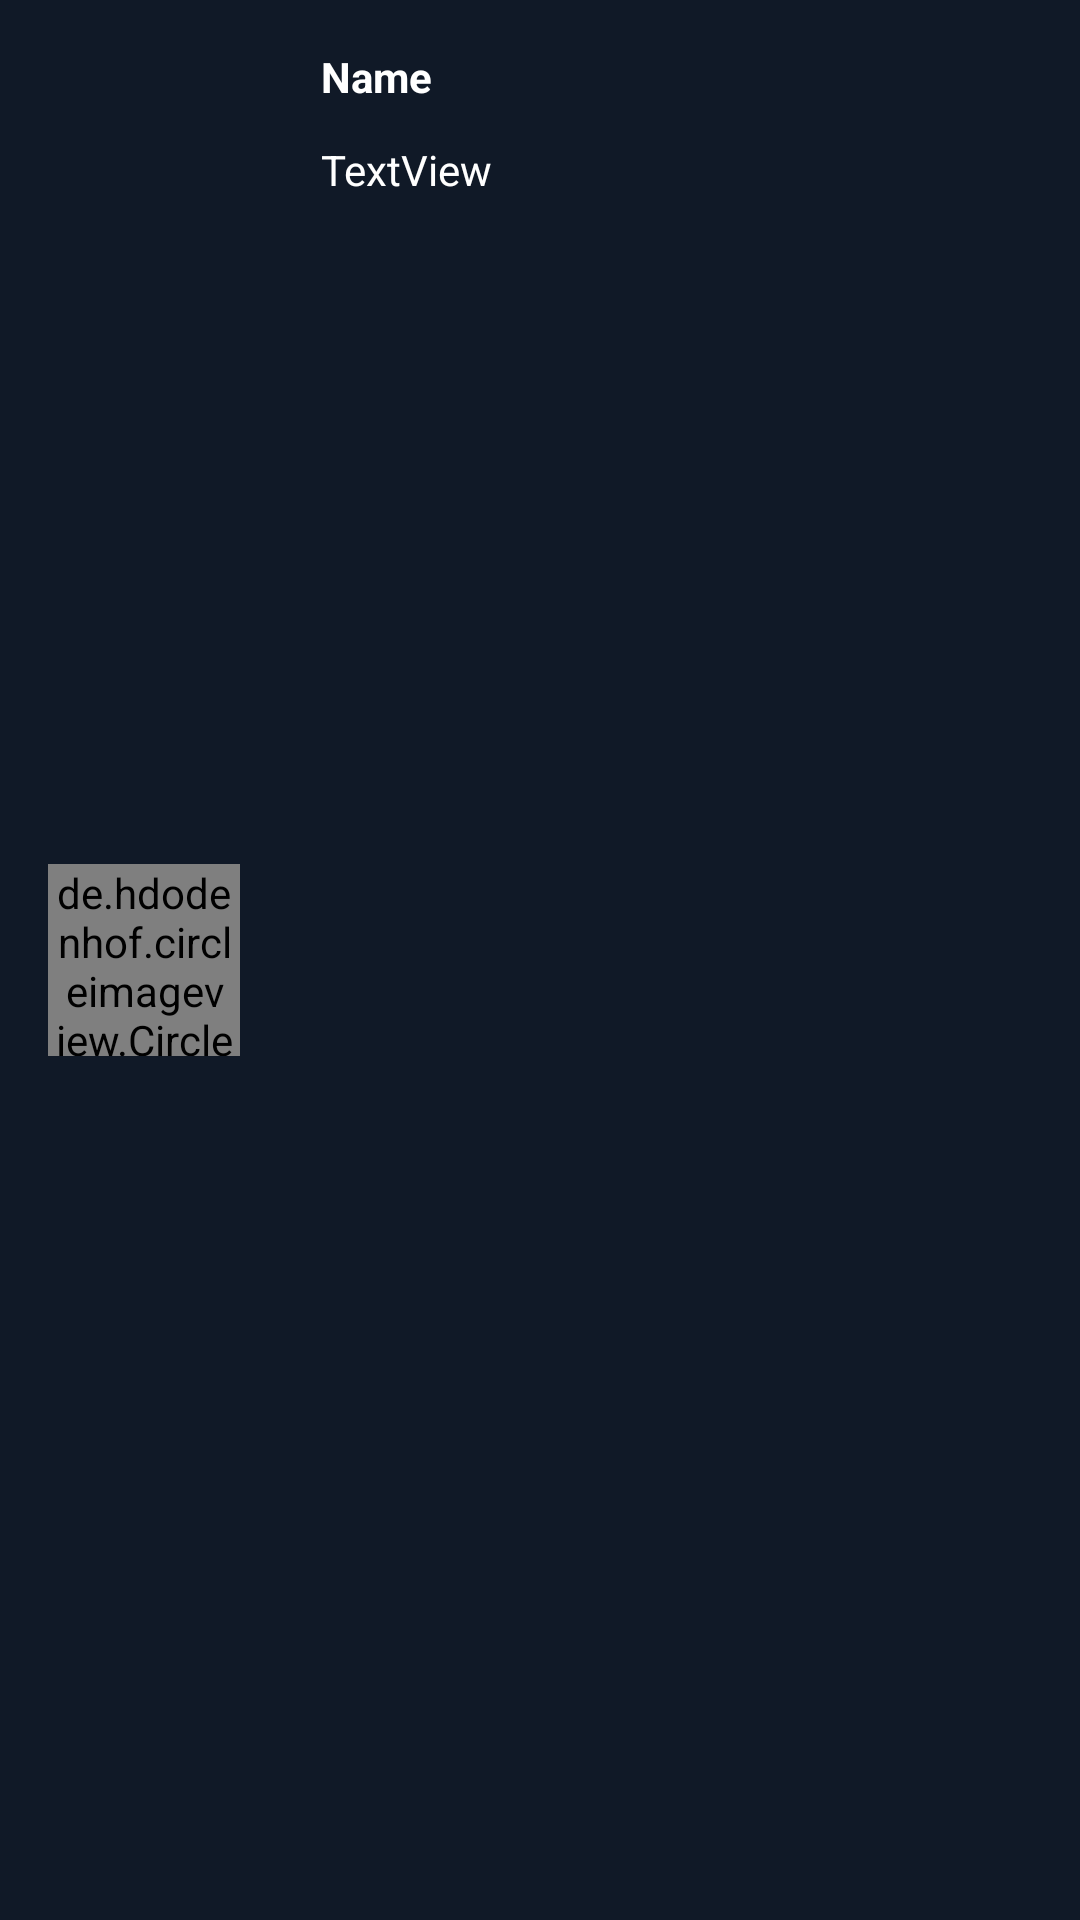

Produce the Android XML layout that renders to this screen, including the resource entries it uses.
<!-- AndroidManifest.xml: application theme Theme.SocialApp -->
<!-- res/layout/comment_layout.xml -->
<?xml version="1.0" encoding="utf-8"?>
<androidx.constraintlayout.widget.ConstraintLayout xmlns:android="http://schemas.android.com/apk/res/android"
    xmlns:app="http://schemas.android.com/apk/res-auto"
    xmlns:tools="http://schemas.android.com/tools"
    android:id="@+id/comment_layout"
    android:layout_width="match_parent"
    android:layout_height="wrap_content"
    android:layout_marginBottom="5dp"
    android:background="#101927">

    <de.hdodenhof.circleimageview.CircleImageView
        android:id="@+id/comment_author_image"
        android:layout_width="64dp"
        android:layout_height="64dp"
        android:layout_marginStart="16dp"
        android:layout_marginTop="16dp"
        android:layout_marginBottom="16dp"
        app:layout_constraintBottom_toBottomOf="parent"
        app:layout_constraintStart_toStartOf="parent"
        app:layout_constraintTop_toTopOf="parent"></de.hdodenhof.circleimageview.CircleImageView>

    <TextView
        android:id="@+id/comment_author_name"
        android:layout_width="wrap_content"
        android:layout_height="wrap_content"
        android:layout_marginStart="27dp"
        android:layout_marginTop="16dp"
        android:text="Name"
        android:textColor="#FFFFFF"
        android:textStyle="bold"
        app:layout_constraintStart_toEndOf="@+id/comment_author_image"
        app:layout_constraintTop_toTopOf="parent" />

    <TextView
        android:id="@+id/comment_text"
        android:layout_width="wrap_content"
        android:layout_height="wrap_content"
        android:layout_marginStart="27dp"
        android:layout_marginTop="12dp"
        android:text="TextView"
        android:textColor="#FFFFFF"
        app:layout_constraintStart_toEndOf="@+id/comment_author_image"
        app:layout_constraintTop_toBottomOf="@+id/comment_author_name" />
</androidx.constraintlayout.widget.ConstraintLayout>
<!-- resources referenced by this layout -->
<resources>
  <style name="Theme.SocialApp" parent="Theme.MaterialComponents.DayNight.DarkActionBar">
          
          <item name="colorPrimary">@color/purple_500</item>
          <item name="colorPrimaryVariant">@color/purple_700</item>
          <item name="colorOnPrimary">@color/white</item>
          
          <item name="colorSecondary">@color/teal_200</item>
          <item name="colorSecondaryVariant">@color/teal_700</item>
          <item name="colorOnSecondary">@color/black</item>
  
          
          <item name="android:statusBarColor" tools:targetApi="l">?attr/colorPrimaryVariant</item>
          
      </style>
  <color name="purple_500">#FF6200EE</color>
  <color name="purple_700">#FF3700B3</color>
  <color name="white">#FFFFFFFF</color>
  <color name="teal_200">#FF03DAC5</color>
  <color name="teal_700">#FF018786</color>
  <color name="black">#FF000000</color>
</resources>
